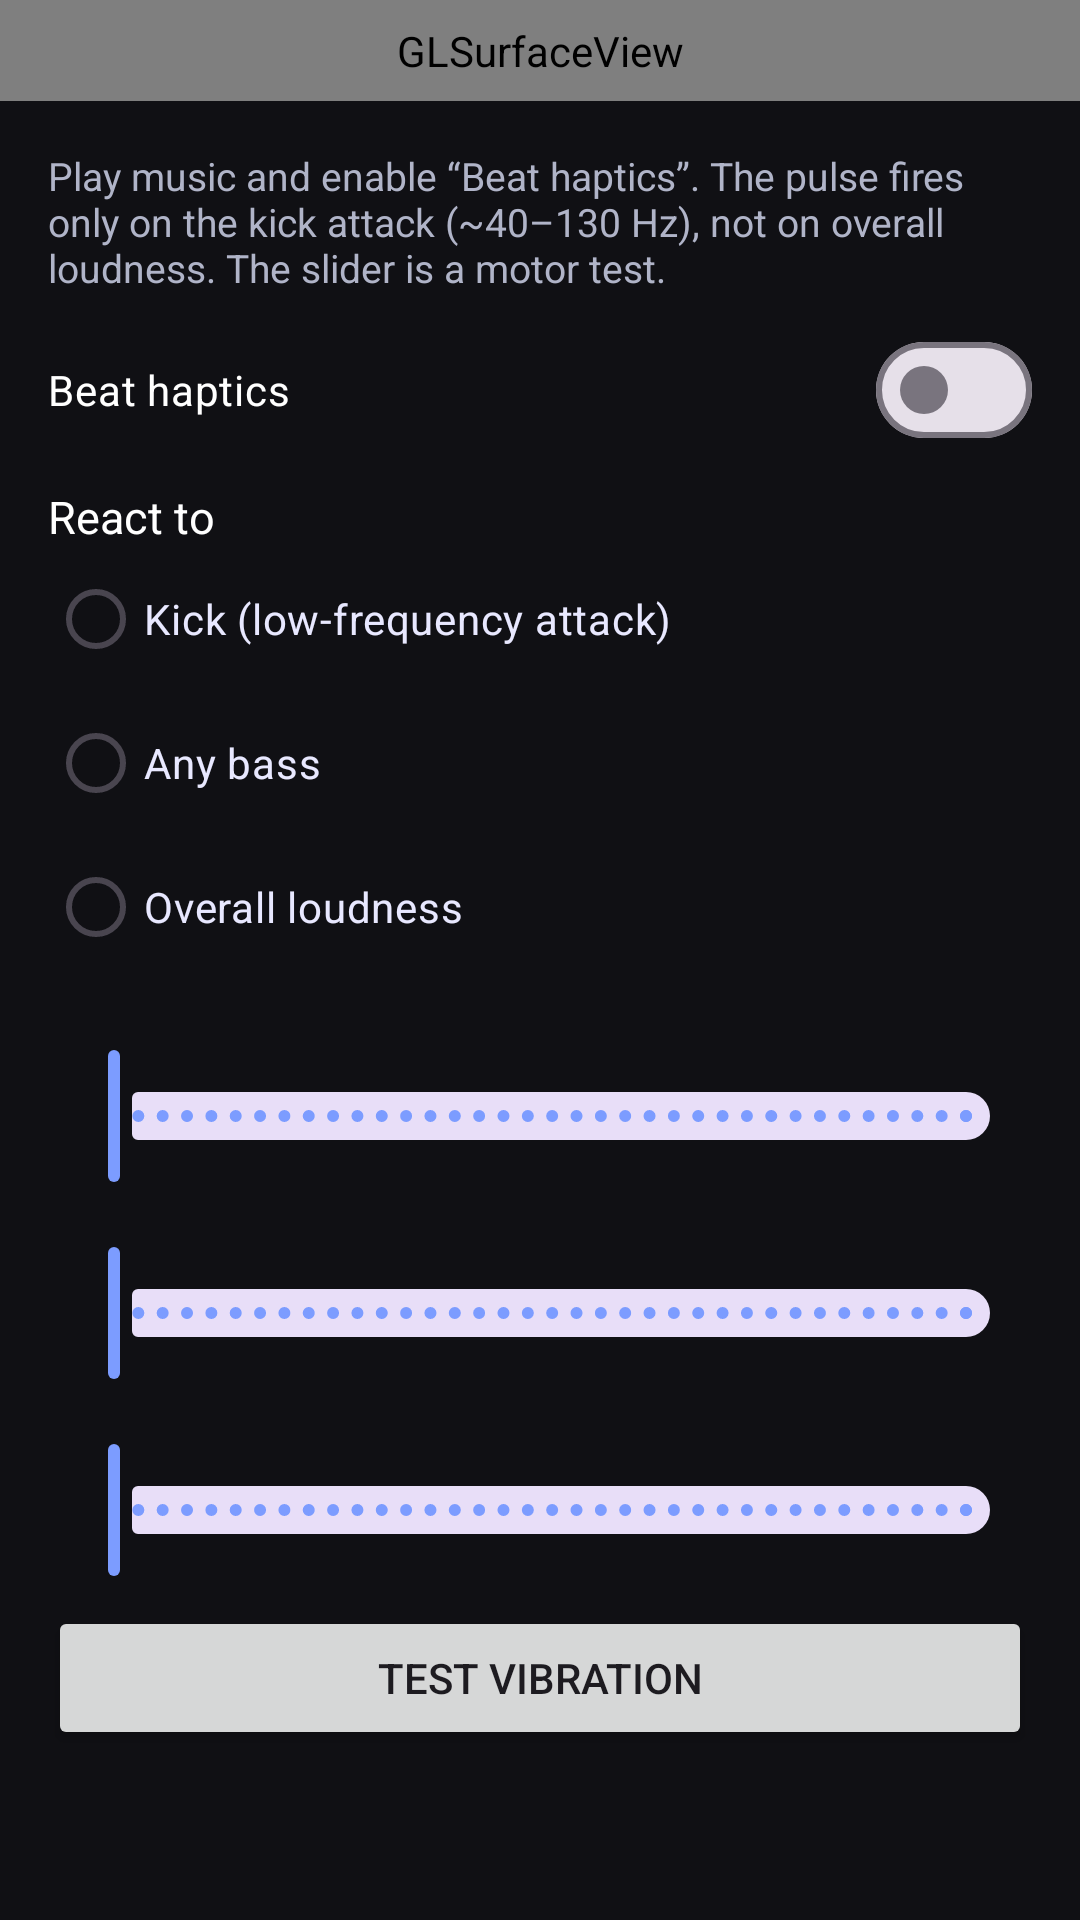

The Android layout XML behind this screen, and the referenced resources:
<!-- AndroidManifest.xml: activity theme Theme.MusicVis -->
<!-- res/layout/activity_fft_lab.xml -->
<?xml version="1.0" encoding="utf-8"?>
<LinearLayout xmlns:android="http://schemas.android.com/apk/res/android"
    android:layout_width="match_parent"
    android:layout_height="match_parent"
    android:background="#FF000000"
    android:orientation="vertical">

    <android.opengl.GLSurfaceView
        android:id="@+id/gl"
        android:layout_width="match_parent"
        android:layout_height="0dp"
        android:layout_weight="1" />

    <ScrollView
        android:layout_width="match_parent"
        android:layout_height="wrap_content"
        android:layout_weight="1.2"
        android:background="#FF101014">

        <LinearLayout
            android:layout_width="match_parent"
            android:layout_height="wrap_content"
            android:orientation="vertical"
            android:padding="16dp">

            <TextView
                android:layout_width="match_parent"
                android:layout_height="wrap_content"
                android:text="@string/fft_lab_hint"
                android:textColor="#FFB0B4C8"
                android:textSize="13sp" />

            <com.google.android.material.materialswitch.MaterialSwitch
                android:id="@+id/haptic"
                android:layout_width="match_parent"
                android:layout_height="wrap_content"
                android:layout_marginTop="8dp"
                android:text="@string/feat_haptics"
                android:textColor="#FFFFFFFF" />

            <TextView
                android:layout_width="match_parent"
                android:layout_height="wrap_content"
                android:layout_marginTop="8dp"
                android:text="@string/haptic_preset_title"
                android:textColor="#FFFFFFFF"
                android:textSize="15sp" />

            <RadioGroup
                android:id="@+id/presetGroup"
                android:layout_width="match_parent"
                android:layout_height="wrap_content">

                <RadioButton
                    android:id="@+id/presetKick"
                    android:layout_width="match_parent"
                    android:layout_height="wrap_content"
                    android:text="@string/haptic_preset_kick"
                    android:textColor="#FFE8E8FF" />

                <RadioButton
                    android:id="@+id/presetBass"
                    android:layout_width="match_parent"
                    android:layout_height="wrap_content"
                    android:text="@string/haptic_preset_bass"
                    android:textColor="#FFE8E8FF" />

                <RadioButton
                    android:id="@+id/presetRms"
                    android:layout_width="match_parent"
                    android:layout_height="wrap_content"
                    android:text="@string/haptic_preset_rms"
                    android:textColor="#FFE8E8FF" />
            </RadioGroup>

            <TextView
                android:id="@+id/hapticSensLabel"
                android:layout_width="match_parent"
                android:layout_height="wrap_content"
                android:layout_marginTop="4dp"
                android:textColor="#FFB0B4C8"
                android:textSize="13sp" />

            <com.google.android.material.slider.Slider
                android:id="@+id/hapticSens"
                android:layout_width="match_parent"
                android:layout_height="wrap_content"
                android:stepSize="1"
                android:valueFrom="0"
                android:valueTo="100" />

            <TextView
                android:id="@+id/hapticGapLabel"
                android:layout_width="match_parent"
                android:layout_height="wrap_content"
                android:textColor="#FFB0B4C8"
                android:textSize="13sp" />

            <com.google.android.material.slider.Slider
                android:id="@+id/hapticGap"
                android:layout_width="match_parent"
                android:layout_height="wrap_content"
                android:stepSize="10"
                android:valueFrom="100"
                android:valueTo="800" />

            <TextView
                android:id="@+id/hapticStrengthLabel"
                android:layout_width="match_parent"
                android:layout_height="wrap_content"
                android:textColor="#FFB0B4C8"
                android:textSize="13sp" />

            <com.google.android.material.slider.Slider
                android:id="@+id/hapticStrength"
                android:layout_width="match_parent"
                android:layout_height="wrap_content"
                android:stepSize="1"
                android:valueFrom="0"
                android:valueTo="100" />

            <Button
                android:id="@+id/pulse"
                android:layout_width="match_parent"
                android:layout_height="wrap_content"
                android:layout_marginTop="8dp"
                android:text="@string/haptic_pulse" />
        </LinearLayout>
    </ScrollView>
</LinearLayout>
<!-- resources referenced by this layout -->
<resources>
  <string name="feat_haptics">Beat haptics</string>
  <string name="fft_lab_hint">Play music and enable “Beat haptics”. The pulse fires only on the kick attack (~40–130 Hz), not on overall loudness. The slider is a motor test.</string>
  <string name="haptic_preset_bass">Any bass</string>
  <string name="haptic_preset_kick">Kick (low-frequency attack)</string>
  <string name="haptic_preset_rms">Overall loudness</string>
  <string name="haptic_preset_title">React to</string>
  <string name="haptic_pulse">Test vibration</string>
  <style name="Theme.MusicVis" parent="Theme.Material3.DayNight.NoActionBar">
          <item name="android:statusBarColor">@android:color/transparent</item>
          <item name="android:navigationBarColor">#FF101014</item>
          <item name="android:windowBackground">#FF101014</item>
          <item name="colorPrimary">#FF7C9CFF</item>
      </style>
</resources>
